Run: headless pygame with SDL's dummy video driver; simulated clock (each Clock.tick advances the game by its frame time, no real sleeping); random seed 0; keys injected as events and as key.get_pressed() state; mouse plan: one left click at the window centre at the start of phase 2, then a move to the lower-right quarter at the start of phase 3.
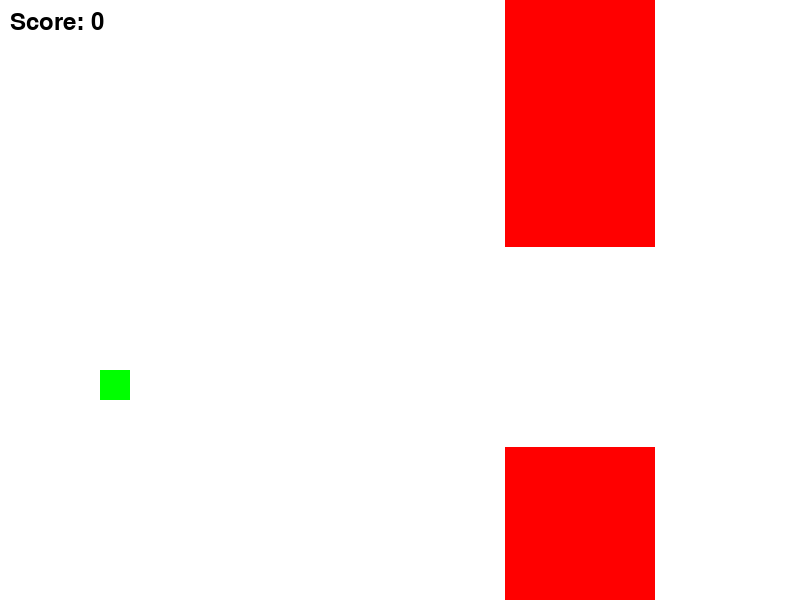
Frame 1 of 2 · flips 1–60 · no input
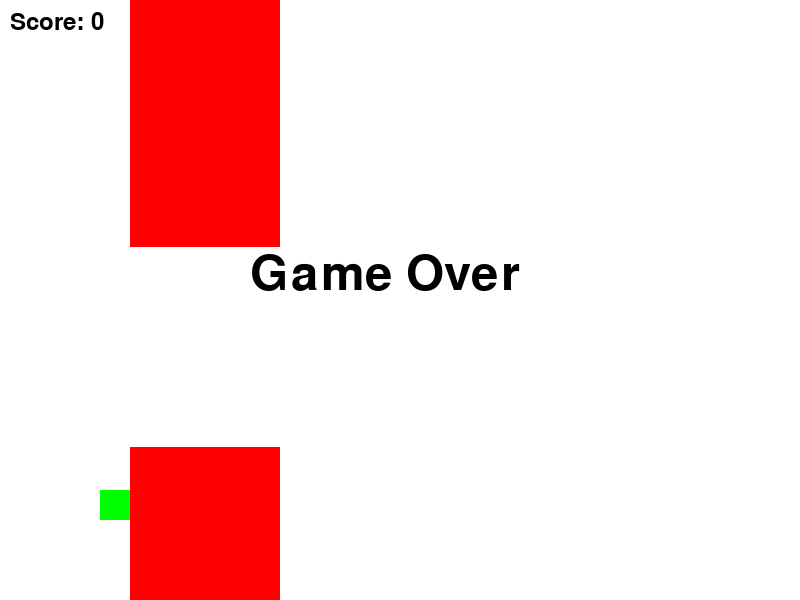
Frame 2 of 2 · flips 61–180 · clicked the window centre · tapped SPACE, RETURN · held RIGHT (→), D (game ended)

The pygame program that drew these frames:

import pygame
import sys
import random


class StateManager:
    def __init__(self):
        # Initialize state variables directly
        self.screen_width = 800
        self.screen_height = 600
        self.copter_position = {"x": 100, "y": 250}
        self.gravity = 2
        self.jump_velocity = -30
        self.score = 0
        self.game_over = False
        self.obstacle_gap = 200
        self.obstacle_width = 50
        self.obstacle_positions = []

        self.screen = pygame.display.set_mode((self.screen_width, self.screen_height))
        self.clock = pygame.time.Clock()


def render(state_manager):
    state_manager.screen.fill((255, 255, 255))

    pygame.draw.rect(
        state_manager.screen,
        (0, 255, 0),
        (
            state_manager.copter_position["x"],
            state_manager.copter_position["y"],
            30,
            30,
        ),
    )

    for obstacle in state_manager.obstacle_positions:
        pygame.draw.rect(
            state_manager.screen,
            (255, 0, 0),
            (obstacle["x"], 0, state_manager.obstacle_width, obstacle["gap_y"]),
        )
        pygame.draw.rect(
            state_manager.screen,
            (255, 0, 0),
            (
                obstacle["x"],
                obstacle["gap_y"] + state_manager.obstacle_gap,
                state_manager.obstacle_width,
                state_manager.screen_height,
            ),
        )

    font = pygame.font.Font(None, 36)
    score_text = font.render(f"Score: {state_manager.score}", True, (0, 0, 0))
    state_manager.screen.blit(score_text, (10, 10))

    pygame.display.flip()
    state_manager.clock.tick(60)


def gravity_logic(state_manager):
    state_manager.copter_position["y"] += state_manager.gravity


def jump_logic(state_manager):
    state_manager.copter_position["y"] += state_manager.jump_velocity


def obstacle_logic(state_manager):
    max_obstacles_on_screen = 3

    copter_rect = pygame.Rect(
        state_manager.copter_position["x"],
        state_manager.copter_position["y"],
        30,
        30,
    )

    for obstacle in state_manager.obstacle_positions:
        obstacle["x"] -= 5

        obstacle_rect_upper = pygame.Rect(
            obstacle["x"], 0, state_manager.obstacle_width, obstacle["gap_y"]
        )
        obstacle_rect_lower = pygame.Rect(
            obstacle["x"],
            obstacle["gap_y"] + state_manager.obstacle_gap,
            state_manager.obstacle_width,
            state_manager.screen_height,
        )

        if (
            copter_rect.colliderect(obstacle_rect_upper)
            or copter_rect.colliderect(obstacle_rect_lower)
            or state_manager.copter_position["y"] < 0
            or state_manager.copter_position["y"] >= state_manager.screen_height
        ):
            state_manager.game_over = True

        if (
            not obstacle["counted"]
            and state_manager.copter_position["x"] > obstacle["x"]
        ):
            state_manager.score += 1
            obstacle["counted"] = True

    # Remove obstacles that are out of the screen
    state_manager.obstacle_positions = [
        obstacle
        for obstacle in state_manager.obstacle_positions
        if obstacle["x"] + state_manager.obstacle_width > 0
    ]

    # Add new obstacles with aligned gaps
    while len(state_manager.obstacle_positions) < max_obstacles_on_screen:
        last_obstacle = (
            state_manager.obstacle_positions[-1]
            if state_manager.obstacle_positions
            else None
        )
        new_obstacle_x = (
            last_obstacle["x"] + state_manager.obstacle_width
            if last_obstacle
            else state_manager.screen_width
        )

        gap_y = random.randint(
            50,
            state_manager.screen_height - state_manager.obstacle_gap - 50,
        )
        new_obstacle = {
            "x": new_obstacle_x,
            "gap_y": gap_y,
            "counted": False,
        }
        state_manager.obstacle_positions.append(new_obstacle)

        # Add obstacles with aligned gaps
        for _ in range(1, 3):
            new_obstacle_x += state_manager.obstacle_width
            new_obstacle = {
                "x": new_obstacle_x,
                "gap_y": gap_y,
                "counted": False,
            }
            state_manager.obstacle_positions.append(new_obstacle)


def game_over_logic(state_manager):
    if state_manager.game_over:
        font = pygame.font.Font(None, 72)
        game_over_text = font.render("Game Over", True, (0, 0, 0))
        state_manager.screen.blit(game_over_text, (250, 250))
        pygame.display.flip()
        pygame.time.wait(2000)
        pygame.quit()
        sys.exit()

    if state_manager.copter_position["y"] >= state_manager.screen_height:
        state_manager.game_over = True


def main():
    pygame.init()
    state_manager = StateManager()

    running = True
    while running:
        action = pygame.event.poll()

        if action.type == pygame.QUIT:
            running = False

        if action.type == pygame.MOUSEBUTTONDOWN and not state_manager.game_over:
            jump_logic(state_manager)

        gravity_logic(state_manager)
        obstacle_logic(state_manager)
        game_over_logic(state_manager)
        render(state_manager)

    pygame.quit()


if __name__ == "__main__":
    pygame.init()
    pygame.display.set_caption("Pixelcopter")
    main()
